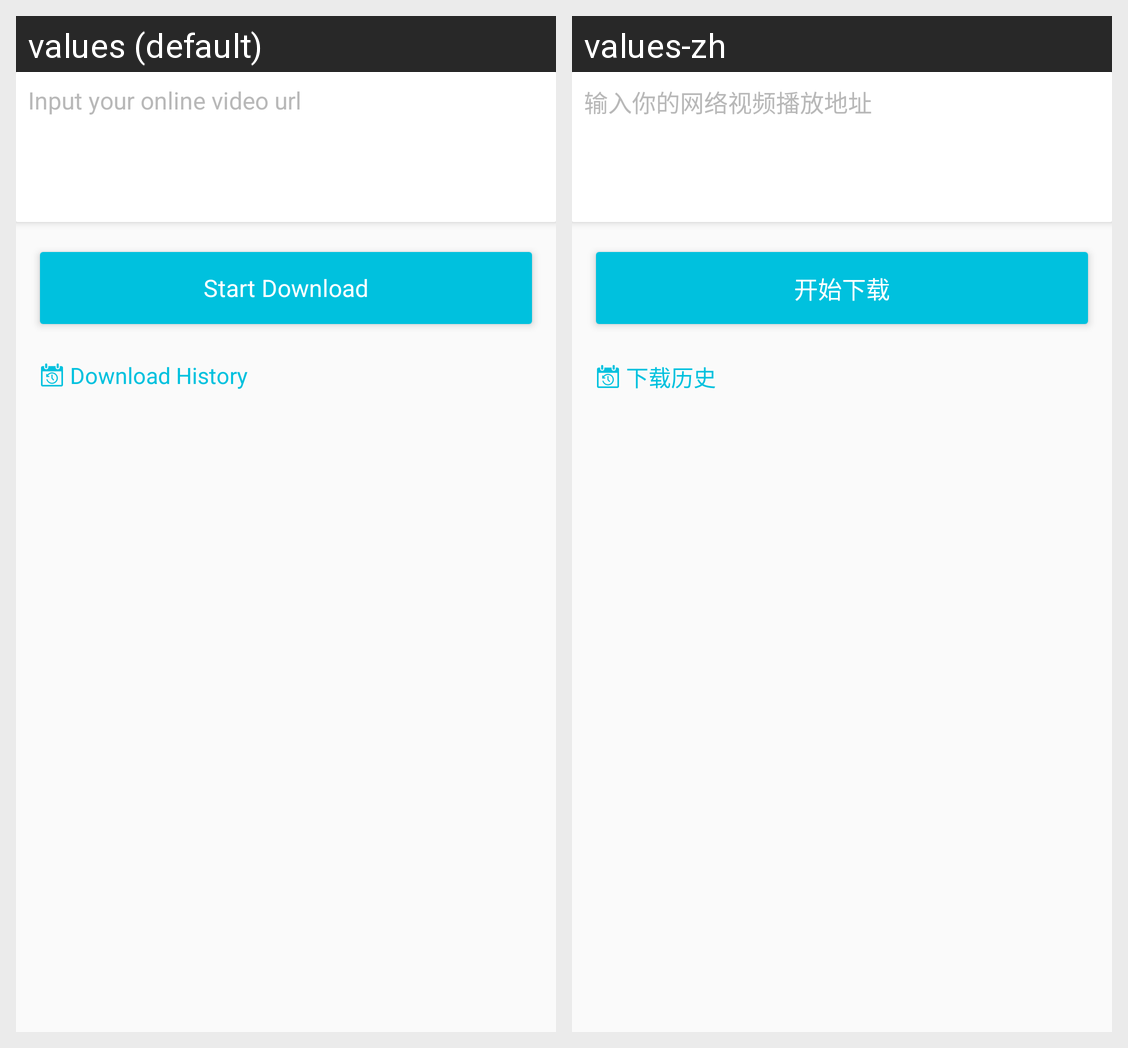

Locale-by-locale string values for the Android screen shown in this grid:
Android screen res/layout/activity_add_download.xml rendered under 2 locales, left to right: values (default), values-zh. Device: Nexus 5 (rendered at 1080×1920; each locale shown at half size, 540×960, under a caption strip naming it); theme AppTheme.
Strings drawn on this screen, with the default value and each locale's value (text and hints the layout hard-codes, and strings that could not be matched under every locale, appear in the picture but are not listed):

download_url_edit_tip
  values: Input your online video url
  values-zh: 输入你的网络视频播放地址

start_download
  values: Start Download
  values-zh: 开始下载

download_history
  values: Download History
  values-zh: 下载历史
